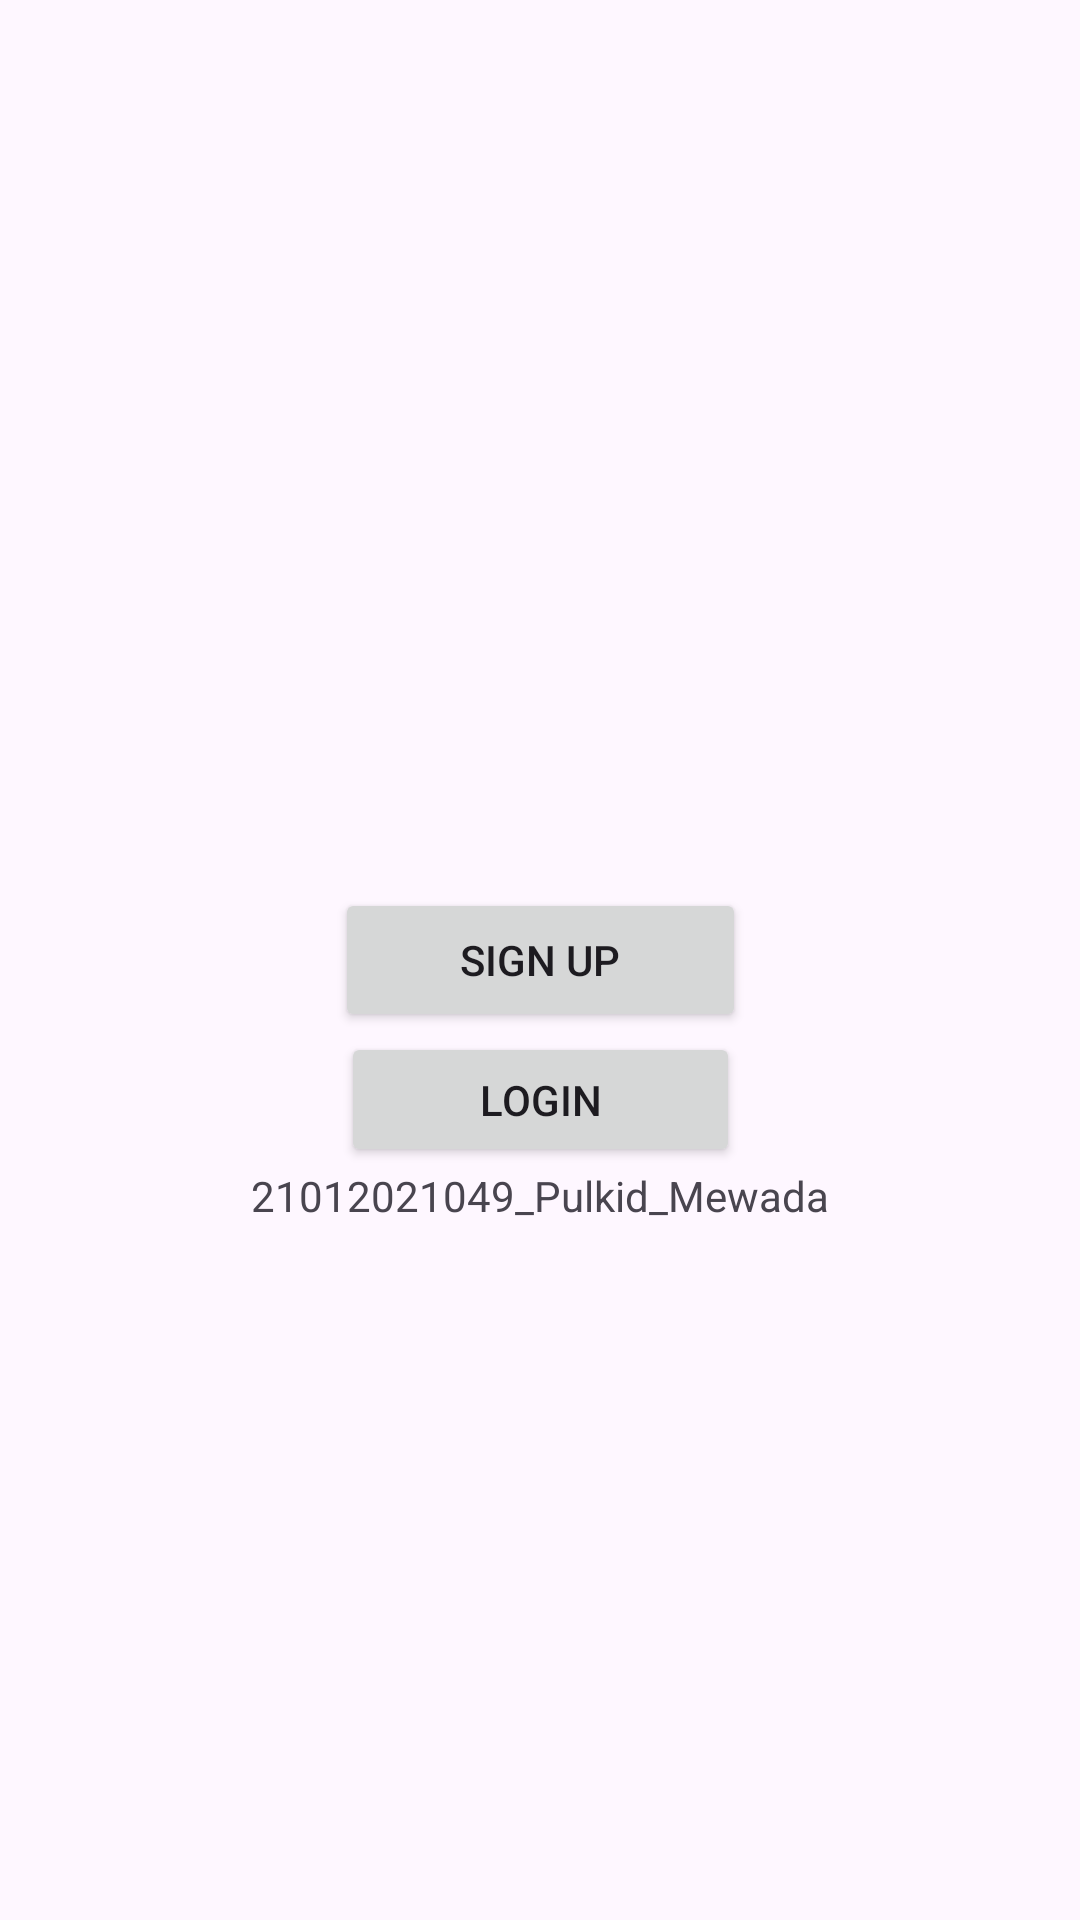

This screen was rendered from an Android layout file. Write that file and the resources it references.
<!-- AndroidManifest.xml: application theme Theme._21012021049_Prac_4 -->
<!-- res/layout/activity_main.xml -->
<?xml version="1.0" encoding="utf-8"?>
<androidx.constraintlayout.widget.ConstraintLayout xmlns:android="http://schemas.android.com/apk/res/android"
    xmlns:app="http://schemas.android.com/apk/res-auto"
    xmlns:tools="http://schemas.android.com/tools"
    android:layout_width="match_parent"
    android:layout_height="match_parent"
    tools:context=".MainActivity">

    <Button
        android:id="@+id/login"
        android:layout_width="133dp"
        android:layout_height="45dp"
        android:text="Login"
        app:layout_constraintEnd_toEndOf="parent"
        app:layout_constraintStart_toStartOf="parent"
        app:layout_constraintTop_toBottomOf="@+id/Signup" />

    <Button
        android:id="@+id/Signup"
        android:layout_width="137dp"
        android:layout_height="48dp"
        android:text="Sign Up"
        app:layout_constraintBottom_toBottomOf="parent"
        app:layout_constraintEnd_toEndOf="parent"
        app:layout_constraintStart_toStartOf="parent"
        app:layout_constraintTop_toTopOf="parent" />
    <TextView
        android:id="@+id/textView3"
        android:layout_width="wrap_content"
        android:layout_height="wrap_content"
        android:text="21012021049_Pulkid_Mewada"
        app:layout_constraintEnd_toEndOf="parent"
        app:layout_constraintStart_toStartOf="parent"
        app:layout_constraintTop_toBottomOf="@+id/login" />
</androidx.constraintlayout.widget.ConstraintLayout>
<!-- resources referenced by this layout -->
<resources>
  <style name="Theme._21012021049_Prac_4" parent="Base.Theme._21012021049_Prac_4" />
  <style name="Base.Theme._21012021049_Prac_4" parent="Theme.Material3.DayNight.NoActionBar">
          
          
      </style>
</resources>
